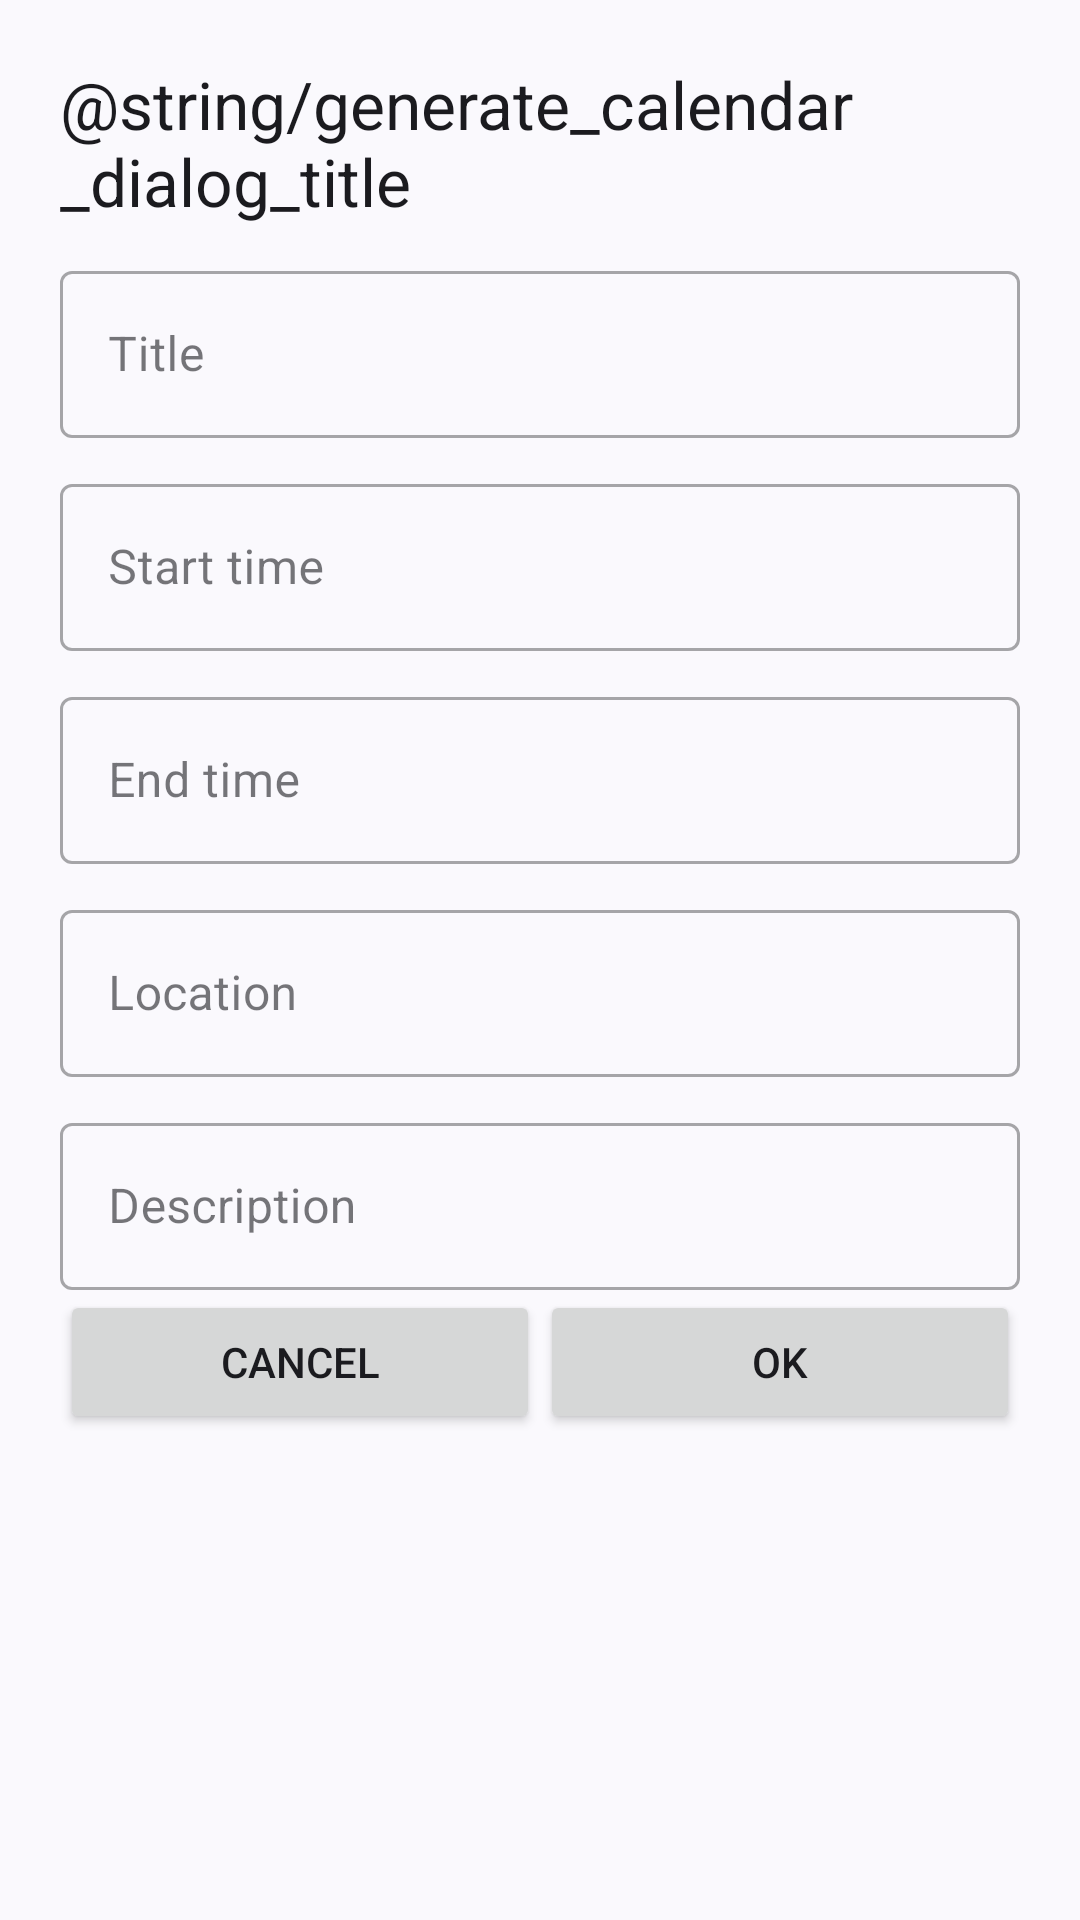

The Android layout XML behind this screen, and the referenced resources:
<!-- AndroidManifest.xml: application theme Theme.ZeroQR -->
<!-- res/layout/create_calendar_bottom_sheet_dialog_layout.xml -->
<?xml version="1.0" encoding="utf-8"?>
<LinearLayout xmlns:android="http://schemas.android.com/apk/res/android"
    android:layout_width="match_parent"
    android:layout_height="match_parent"
    android:paddingLeft="20dp"
    android:paddingRight="20dp"
    android:paddingTop="20dp"
    android:orientation="vertical">
    <TextView
        android:layout_width="match_parent"
        android:layout_height="wrap_content"
        android:text="@string/generate_calendar_dialog_title"
        android:textAppearance="@style/TextAppearance.AppCompat.Large"/>
    <com.google.android.material.textfield.TextInputLayout
        android:layout_width="match_parent"
        android:layout_height="wrap_content"
        android:layout_marginTop="10dp"
        android:hint="@string/title"
        style="@style/Widget.MaterialComponents.TextInputLayout.OutlinedBox">

        <com.google.android.material.textfield.TextInputEditText
            android:id="@+id/input_title"
            android:layout_width="match_parent"
            android:layout_height="wrap_content" />

    </com.google.android.material.textfield.TextInputLayout>
    <com.google.android.material.textfield.TextInputLayout
        android:layout_width="match_parent"
        android:layout_height="wrap_content"
        android:layout_marginTop="10dp"
        android:hint="@string/start_time"
        style="@style/Widget.MaterialComponents.TextInputLayout.OutlinedBox">

        <com.google.android.material.textfield.TextInputEditText
            android:id="@+id/input_start_time"
            android:layout_width="match_parent"
            android:layout_height="wrap_content"
            android:focusable="false"
            />

    </com.google.android.material.textfield.TextInputLayout>
    <com.google.android.material.textfield.TextInputLayout
        android:layout_width="match_parent"
        android:layout_height="wrap_content"
        android:layout_marginTop="10dp"
        android:hint="@string/end_time"
        style="@style/Widget.MaterialComponents.TextInputLayout.OutlinedBox">

        <com.google.android.material.textfield.TextInputEditText
            android:id="@+id/input_end_time"
            android:layout_width="match_parent"
            android:layout_height="wrap_content"
            android:focusable="false" />
    </com.google.android.material.textfield.TextInputLayout>
    <com.google.android.material.textfield.TextInputLayout
        android:layout_width="match_parent"
        android:layout_height="wrap_content"
        android:layout_marginTop="10dp"
        android:hint="@string/location"
        style="@style/Widget.MaterialComponents.TextInputLayout.OutlinedBox">

        <com.google.android.material.textfield.TextInputEditText
            android:id="@+id/input_location"
            android:layout_width="match_parent"
            android:layout_height="wrap_content" />

    </com.google.android.material.textfield.TextInputLayout>
    <com.google.android.material.textfield.TextInputLayout
        android:layout_width="match_parent"
        android:layout_height="wrap_content"
        android:layout_marginTop="10dp"
        android:hint="@string/description"
        style="@style/Widget.MaterialComponents.TextInputLayout.OutlinedBox">

        <com.google.android.material.textfield.TextInputEditText
            android:id="@+id/input_description"
            android:layout_width="match_parent"
            android:layout_height="wrap_content"
            />

    </com.google.android.material.textfield.TextInputLayout>
    <LinearLayout
        android:layout_width="match_parent"
        android:layout_height="wrap_content">
        <Button
            android:id="@+id/cancel_button"
            android:layout_width="match_parent"
            android:layout_height="wrap_content"
            android:layout_weight="1"
            android:text="@android:string/cancel"/>
        <Button
            android:id="@+id/create_button"
            android:layout_width="match_parent"
            android:layout_height="wrap_content"
            android:layout_weight="1"
            android:text="@android:string/ok"/>
    </LinearLayout>

</LinearLayout>
<!-- resources referenced by this layout -->
<resources>
  <string name="description">Description</string>
  <string name="end_time">End time</string>
  <string name="location">Location</string>
  <string name="start_time">Start time</string>
  <string name="title">Title</string>
  <style name="Theme.ZeroQR" parent="Theme.Material3.DynamicColors.DayNight">
          
          <item name="colorPrimary">@color/colorPrimary</item>
          <item name="colorPrimaryVariant">#1976d2</item>
          <item name="colorOnPrimary">@color/black</item>
          
          <item name="colorSecondary">@color/teal_200</item>
          <item name="colorSecondaryVariant">@color/teal_700</item>
          <item name="colorOnSecondary">@color/black</item>
          
          <item name="android:statusBarColor" tools:targetApi="l">@color/colorPrimaryVariant</item>
          
          <item name="windowActionBar">false</item>
          <item name="windowNoTitle">true</item>
      </style>
  <color name="colorPrimary">#2196f3</color>
  <color name="black">#FF000000</color>
  <color name="teal_200">#FF03DAC5</color>
  <color name="teal_700">#FF018786</color>
  <color name="colorPrimaryVariant">#0069c0</color>
</resources>
